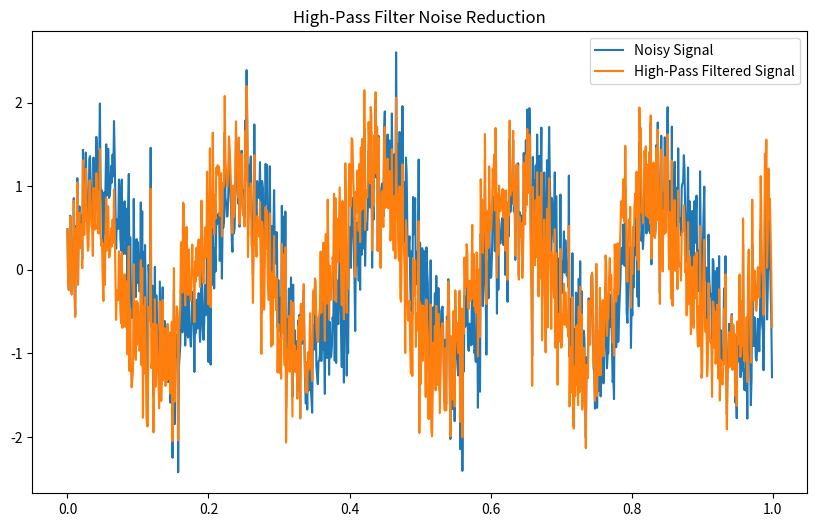

Source code (Python):
import numpy as np
import matplotlib.pyplot as plt
from scipy.signal import butter, lfilter

def highpass_filter(data, cutoff, fs, order=5):
    nyquist = 0.5 * fs
    normal_cutoff = cutoff / nyquist
    b, a = butter(order, normal_cutoff, btype='high')
    return lfilter(b, a, data)

fs = 1000
t = np.arange(fs) / fs
signal = np.sin(2 * np.pi * 5 * t)
noise = np.random.normal(0, 0.5, signal.shape)
noisy_signal = signal + noise

filtered_signal = highpass_filter(noisy_signal, cutoff=1, fs=fs)

plt.figure(figsize=(10, 6))
plt.plot(t, noisy_signal, label="Noisy Signal")
plt.plot(t, filtered_signal, label="High-Pass Filtered Signal")
plt.legend()
plt.title("High-Pass Filter Noise Reduction")
plt.show()
